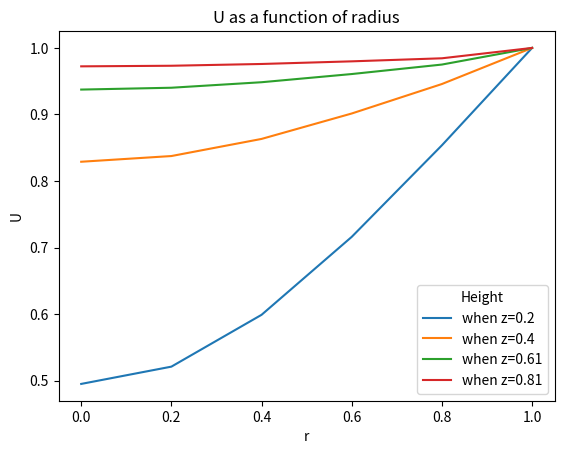
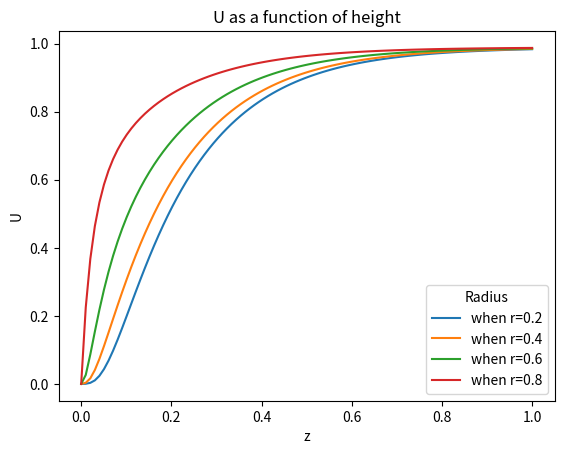

Reproduce these figures in Python, in order.
import numpy as np
from scipy.linalg import lu_factor, lu_solve
import matplotlib.pyplot as plt

#BCs
Uinitial = 0
Uright = 1 #m/s

#r values
dr = 0.2
(r0,rend) = (0,1)
total_nodes_r = int((rend-r0)/dr+1)
r_val = np.linspace(r0,rend,total_nodes_r)

#z values
dz = 0.01
(z0,zend) = (0,1)
total_nodes_z = int((zend-z0)/dz)
z_val = np.linspace(z0,zend,total_nodes_z)

beta = [0]
#Constants
lam = (dr**2)/dz
for c in range (total_nodes_r-1):
    bet1 = dr/(4*r_val[c+1])
    beta.append(bet1)

#Initial matrix
u = np.zeros((total_nodes_z,total_nodes_r))

#Add BCs
u[0,1:-1]=Uinitial
u[:,-1]=Uright

#Create A matrix for solving
A=np.diag((1+lam)*np.ones(total_nodes_r-1))+\
  np.diag(-0.5*np.ones(total_nodes_r-2),1)+\
  np.diag(-0.5*np.ones(total_nodes_r-2),-1)

for c in range (total_nodes_r-2):
    A[c+1,c]+=beta[c+1]
    if c<3:
        A[c+1,c+2]+=-beta[c+1]

A[0,0]=3
A[0,1]=-4
A[0,2]=1

#Create b vector for solving
b = np.zeros((total_nodes_r-1))
b[-1]=0.5+beta[-1]

#solve matrix
lu, piv = lu_factor(A)

for l in range (0,total_nodes_z-1):
    
    for i in range (0,total_nodes_r-2):
        b[i+1]=(0.5-beta[i+1])*u[l,i]+(lam-1)*u[l,i+1]+(0.5+beta[i+1])*u[l,i+2]
    #Account for BCs
    b[0]=-3*u[l,0]+4*u[l,1]-u[l,2]
    b[-1]+=0.5+beta[-1]
    u[l+1,:-1]= lu_solve((lu, piv), b)

plt.figure()
snap1=20
snap2,snap3,snap4=2*snap1,3*snap1,4*snap1

plt.plot(r_val,u[snap1,:], label = f"when z={round(z_val[snap1],2)}")
plt.plot(r_val,u[snap2,:], label = f"when z={round(z_val[snap2],2)}")
plt.plot(r_val,u[snap3,:], label = f"when z={round(z_val[snap3],2)}")
plt.plot(r_val,u[snap4,:], label = f"when z={round(z_val[snap4],2)}")

plt.xlabel("r")
plt.ylabel("U")
plt.title("U as a function of radius")
plt.legend(title="Height")

snap1=1
snap2,snap3,snap4=2*snap1,3*snap1,4*snap1
plt.figure()
plt.plot(z_val,u[:,snap1], label = f"when r={r_val[snap1]}")
plt.plot(z_val,u[:,snap2], label = f"when r={r_val[snap2]}")
plt.plot(z_val,u[:,snap3], label = f"when r={round(r_val[snap3],2)}")
plt.plot(z_val,u[:,snap4], label = f"when r={r_val[snap4]}")

plt.xlabel("z")
plt.ylabel("U")
plt.title("U as a function of height")
plt.legend(title="Radius")


